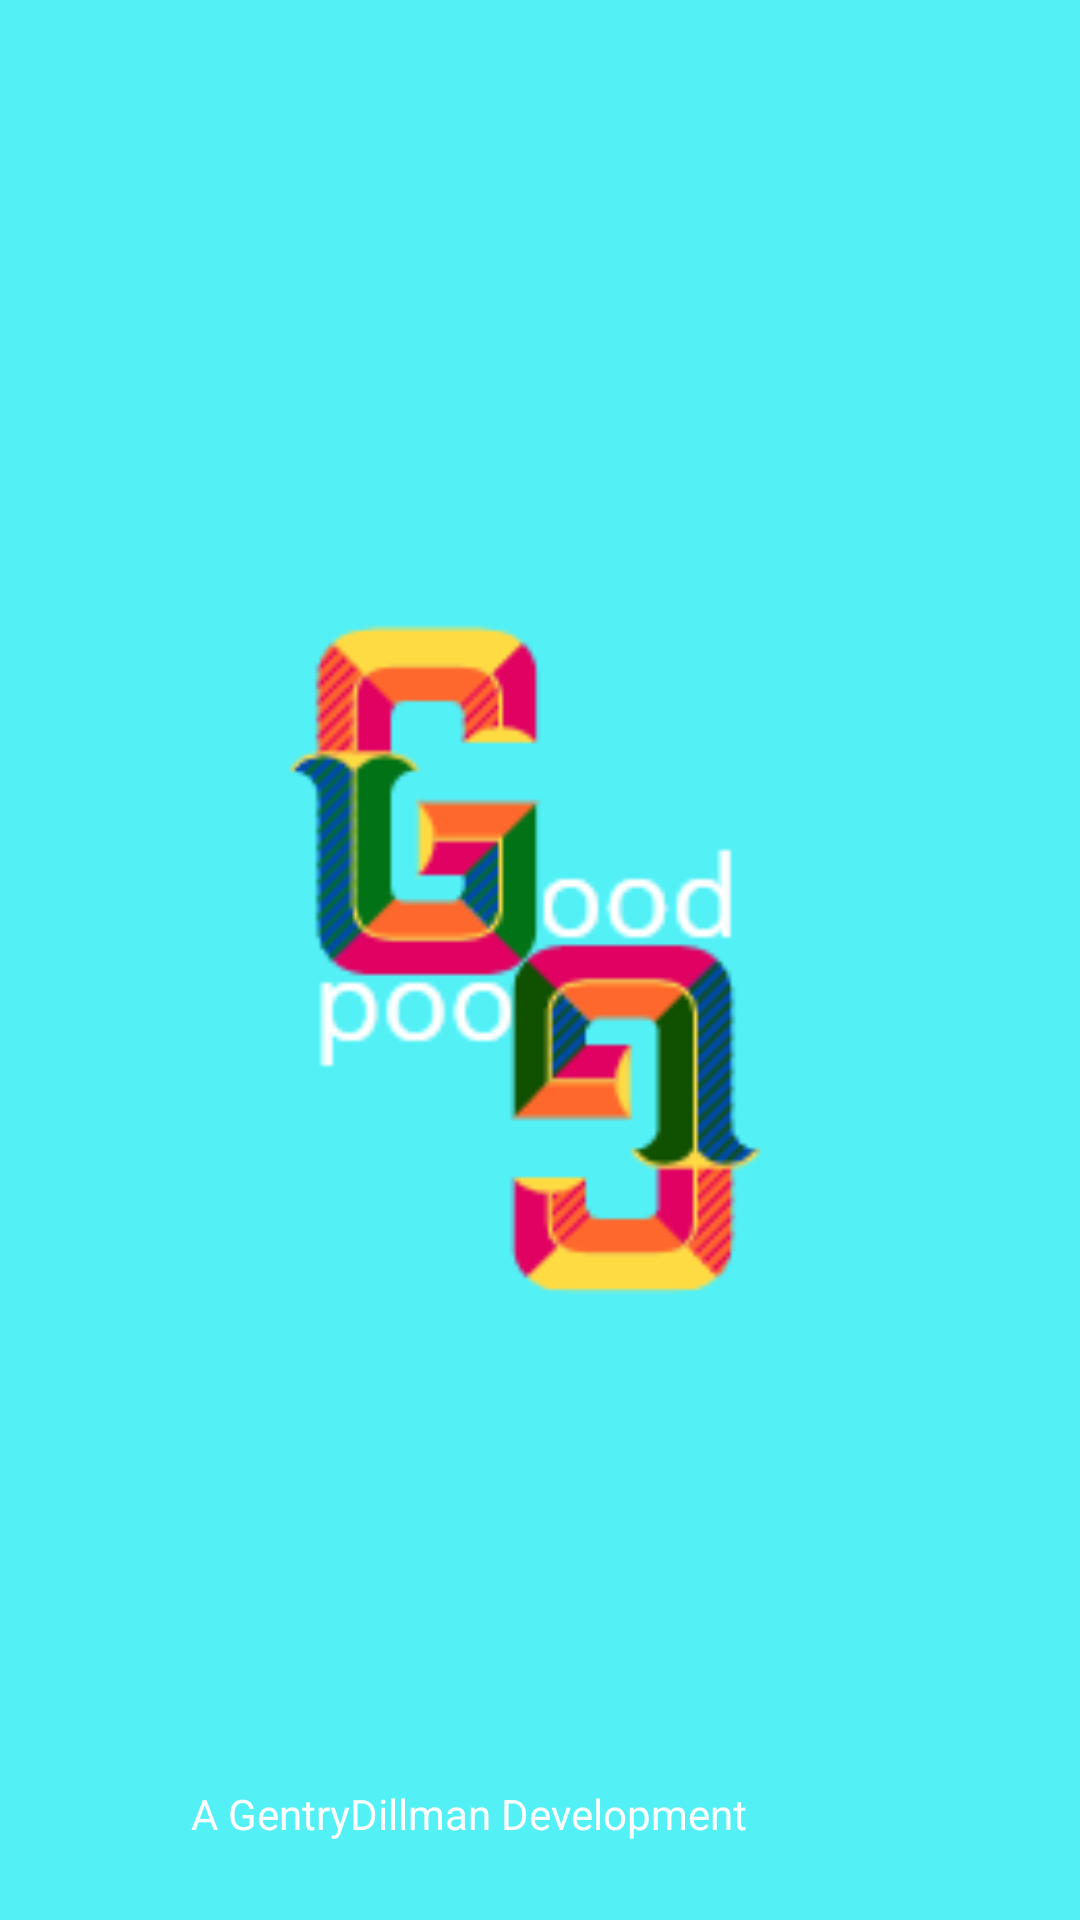

Android layout source for this screen:
<!-- AndroidManifest.xml: application theme AppTheme -->
<!-- res/layout/activity_splash.xml -->
<?xml version="1.0" encoding="utf-8"?>
<RelativeLayout xmlns:android="http://schemas.android.com/apk/res/android"
    android:layout_width="match_parent"
    android:layout_height="match_parent"
    android:background="#53f0f6">

    <ImageView
        android:layout_width="250dp"
        android:layout_height="250dp"
        android:layout_centerInParent="true"
        android:contentDescription="BucketListProject"
        android:src="@drawable/capture" />

    <TextView
        android:id="@+id/textView2"
        android:layout_width="wrap_content"
        android:layout_height="wrap_content"
        android:layout_alignParentEnd="true"
        android:layout_alignParentRight="true"
        android:layout_alignParentBottom="true"
        android:layout_marginEnd="111dp"
        android:layout_marginRight="111dp"
        android:layout_marginBottom="26dp"
        android:text="A GentryDillman Development"
        android:textColor="@android:color/white" />

</RelativeLayout>
<!-- resources referenced by this layout -->
<resources>
  <!-- drawable capture: png bitmap (drawable, 6994 bytes) -->
</resources>
